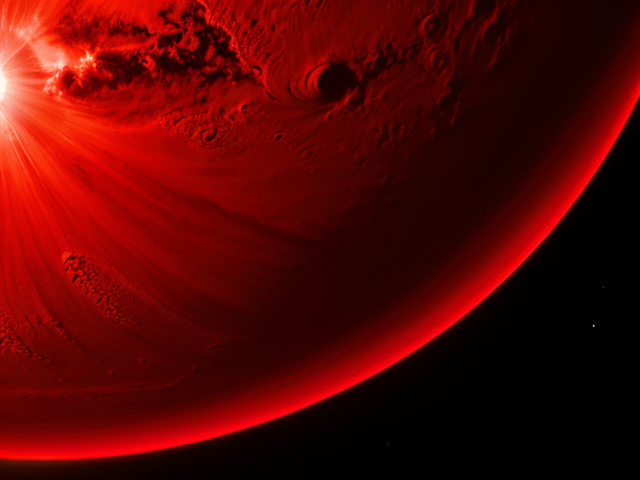
Generation parameters embedded in this image by AUTOMATIC1111 Stable Diffusion web UI or a fork of it (Forge, ...) (PNG 'parameters' text chunk):
Very strange strange planet with red colored thin atmosphere.close-up
Negative prompt: deformed iris, deformed pupils, semi-realistic,  render, sketch, cartoon, drawing, anime, text, cropped, out of frame, worst quality, low quality, jpeg artifacts, ugly, duplicate, morbid, mutilated, extra fingers, mutated hands, poorly drawn hands, poorly drawn face, mutation, deformed, blurry, dehydrated, bad anatomy, bad proportions, extra limbs, cloned face, disfigured, gross proportions, malformed limbs, missing arms, missing legs, extra arms, extra legs, fused fingers, too many fingers, long neck,cartoon, painting, illustration, (worst quality, low quality, normal quality:2),3d animation,incomplete, missing, blurry, deformed, extra eyes, wide eyes, missing fingers, extra fingers, extra heads, extra mouth, missing hair, sunglasses, hats, fedora hats, cartoon, twisted fingers, text, signature, title, heading, watermark, ugly, duplicate, morbid, mutilated, out of frame, extra fingers, mutated hands, poorly drawn hands, poorly drawn face, mutation, deformed, blurry, bad anatomy, bad proportions, extra limbs, cloned face, disfigured, out of frame, ugly, extra limbs, gross proportions, malformed limbs, missing arms, missing legs, extra arms, extra legs, mutated hands, fused fingers, too many fingers, long neck, heterochromia, oversized head,  crossed eyes
Steps: 30, Sampler: DPM++ 2M SDE Karras, CFG scale: 8, Seed: 172924949, Size: 640x480, Model hash: 3c8530cb22, Model: cyberrealistic_v33, Version: v1.4.1